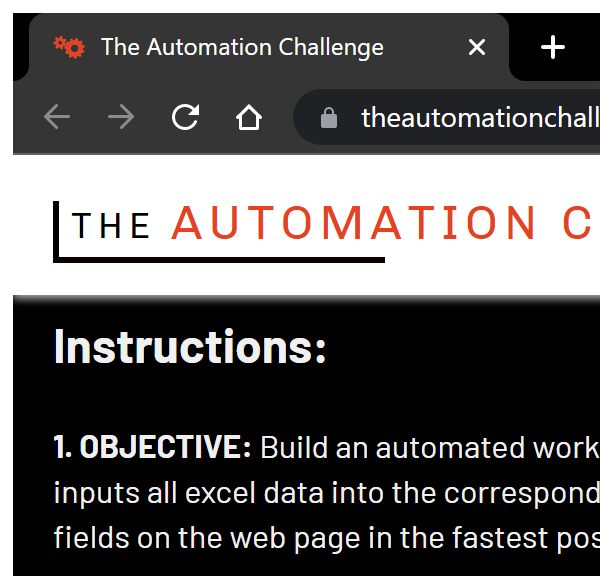
Workflow: Main

Step 1: Attach Window 'chrome.exe The' on the element in window 'The Automation Challenge - Google Chrome' (chrome.exe)

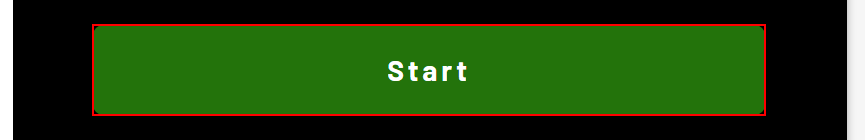
Step 2: click on the button 'Start' in window 'The Automation Challenge' (chrome.exe)

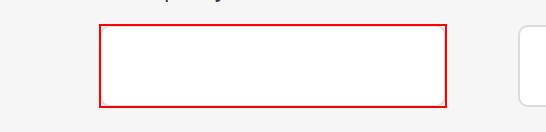
Step 3: type "CurrentRow["company_name"].ToString()" into the text box

Step 4: type "CurrentRow["company_address"].ToString()" into the text box (same screen as step 3)

Step 5: type "CurrentRow["sector"].ToString()" into the text box (same screen as step 3)

Step 6: type "CurrentRow["date_of_first_project"].ToString()" into the text box (same screen as step 3)

Step 7: type "CurrentRow["annual_automation_saving"].ToString()" into the text box (same screen as step 3)

Step 8: type "CurrentRow["employer_identification_number"].ToString()" into the text box (same screen as step 3)

Step 9: type "CurrentRow["automation_tool"].ToString()" into the text box (same screen as step 3)

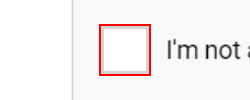
Step 10: click on the button 'presentation' in window 'The Automation Challenge' (chrome.exe)